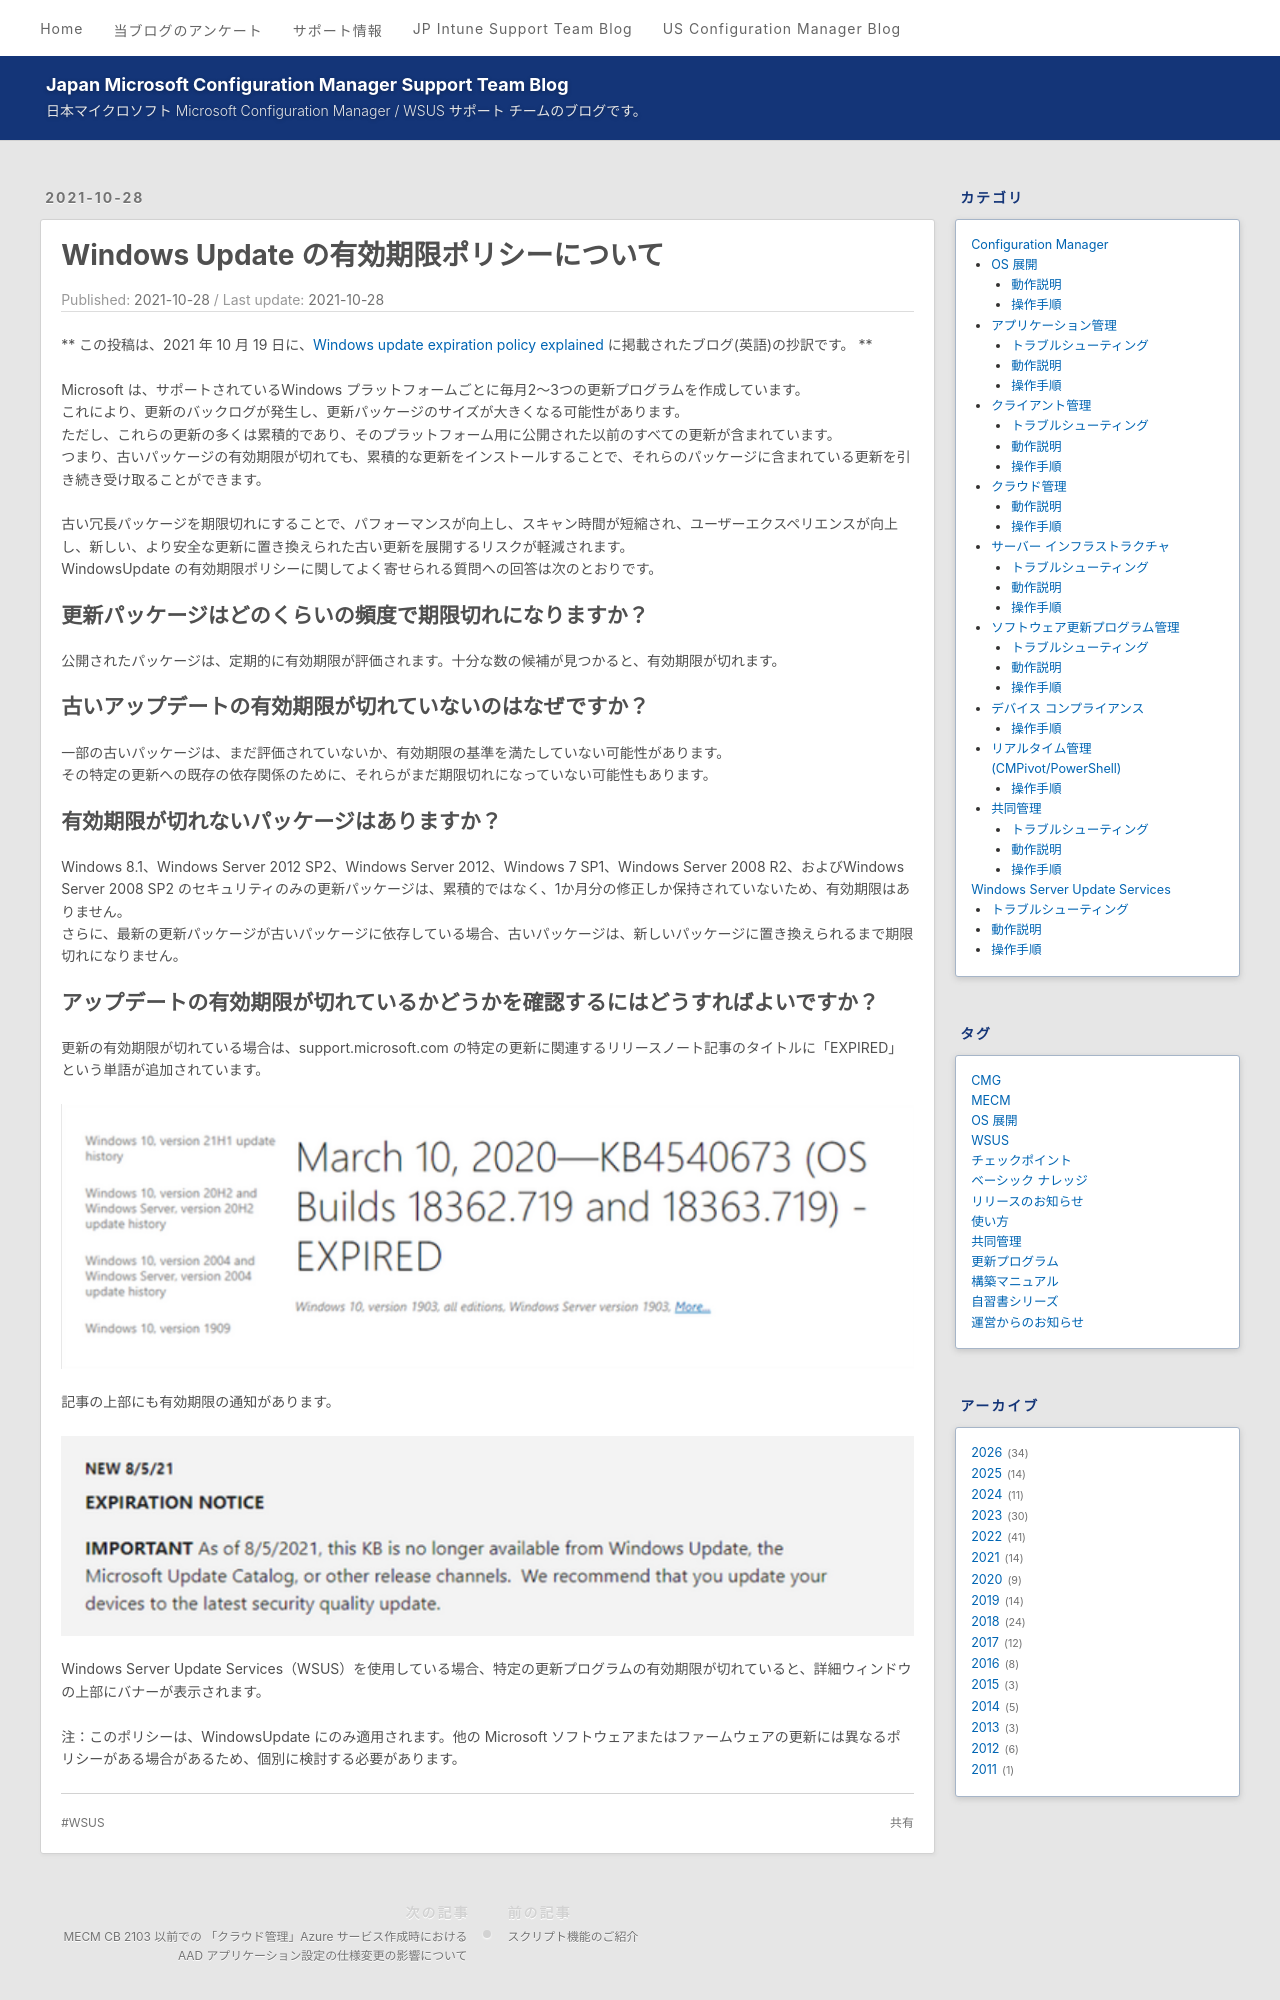

repository: jpmem/blog · page: mecm/20211028_01/index.html · generator: jekyll

---
title: Windows Update の有効期限ポリシーについて
date: 2021-10-28
tags:
  - WSUS
---

** この投稿は、2021 年 10 月 19 日に、[Windows update expiration policy explained](https://techcommunity.microsoft.com/t5/windows-it-pro-blog/windows-update-expiration-policy-explained/ba-p/2860928) に掲載されたブログ(英語)の抄訳です。 **

Microsoft は、サポートされているWindows プラットフォームごとに毎月2〜3つの更新プログラムを作成しています。
これにより、更新のバックログが発生し、更新パッケージのサイズが大きくなる可能性があります。
ただし、これらの更新の多くは累積的であり、そのプラットフォーム用に公開された以前のすべての更新が含まれています。
つまり、古いパッケージの有効期限が切れても、累積的な更新をインストールすることで、それらのパッケージに含まれている更新を引き続き受け取ることができます。

古い冗長パッケージを期限切れにすることで、パフォーマンスが向上し、スキャン時間が短縮され、ユーザーエクスペリエンスが向上し、新しい、より安全な更新に置き換えられた古い更新を展開するリスクが軽減されます。 
WindowsUpdate の有効期限ポリシーに関してよく寄せられる質問への回答は次のとおりです。

## 更新パッケージはどのくらいの頻度で期限切れになりますか？

公開されたパッケージは、定期的に有効期限が評価されます。十分な数の候補が見つかると、有効期限が切れます。

## 古いアップデートの有効期限が切れていないのはなぜですか？

一部の古いパッケージは、まだ評価されていないか、有効期限の基準を満たしていない可能性があります。
その特定の更新への既存の依存関係のために、それらがまだ期限切れになっていない可能性もあります。

## 有効期限が切れないパッケージはありますか？

Windows 8.1、Windows Server 2012 SP2、Windows Server 2012、Windows 7 SP1、Windows Server 2008 R2、およびWindows Server 2008 SP2 のセキュリティのみの更新パッケージは、累積的ではなく、1か月分の修正しか保持されていないため、有効期限はありません。
さらに、最新の更新パッケージが古いパッケージに依存している場合、古いパッケージは、新しいパッケージに置き換えられるまで期限切れになりません。
